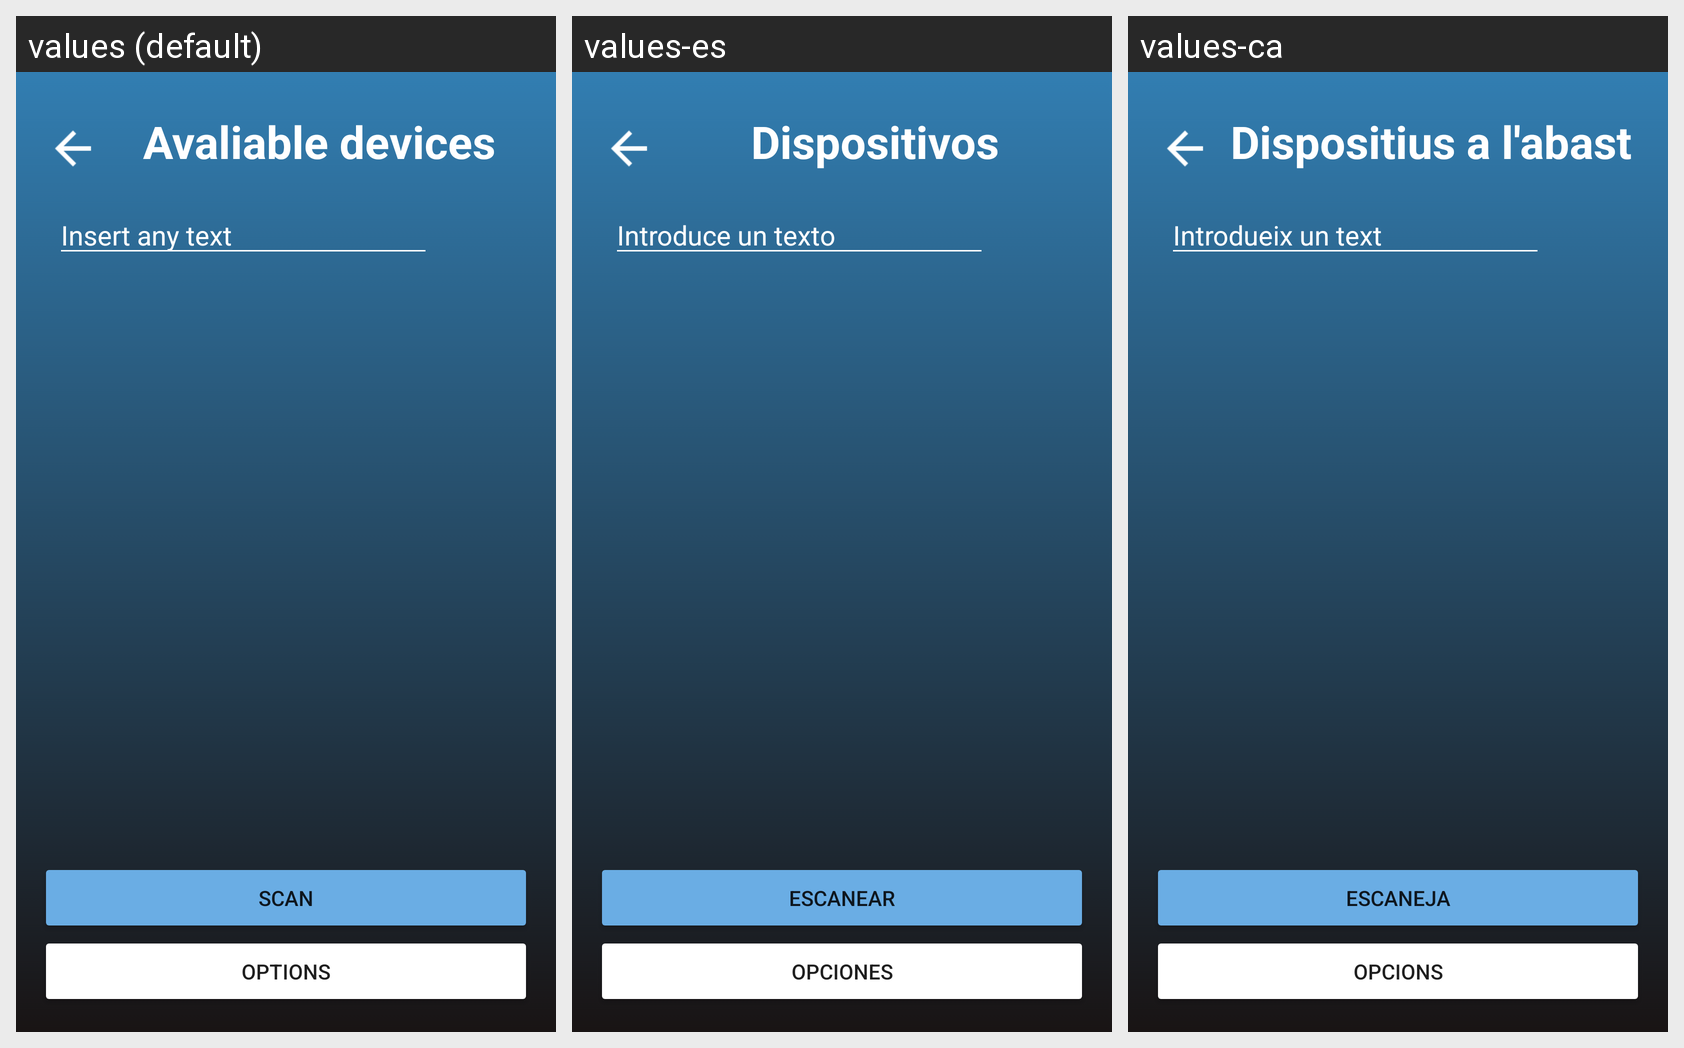

The same Android screen rendered under several of its app's locales, left to right. List the strings drawn on it with the default value and each locale's translation.
Android screen res/layout/activity_scan.xml rendered under 3 locales, left to right: values (default), values-es, values-ca. Device: Nexus 5 (rendered at 1080×1920; each locale shown at half size, 540×960, under a caption strip naming it); theme AppTheme.
Strings drawn on this screen, with the default value and each locale's value (text and hints the layout hard-codes appear in the picture but are not listed):

connection_devices_list_title
  values: Avaliable devices
  values-es: Dispositivos
  values-ca: Dispositius a l'abast

hint_input_filter
  values: Insert any text
  values-es: Introduce un texto
  values-ca: Introdueix un text

connection_scan_button_text
  values: Scan
  values-es: Escanear
  values-ca: Escaneja

action_options
  values: Options
  values-es: Opciones
  values-ca: Opcions
